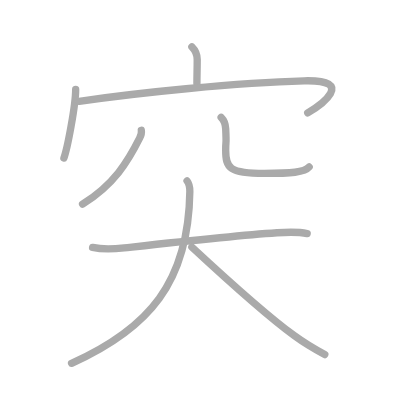
t = 0.00 s
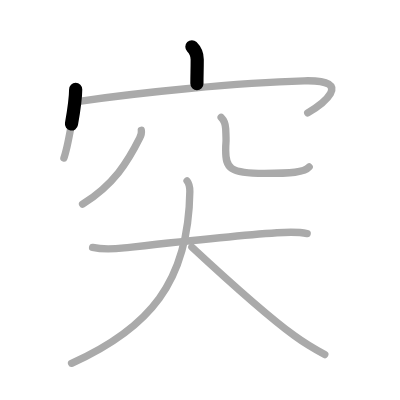
t = 1.50 s
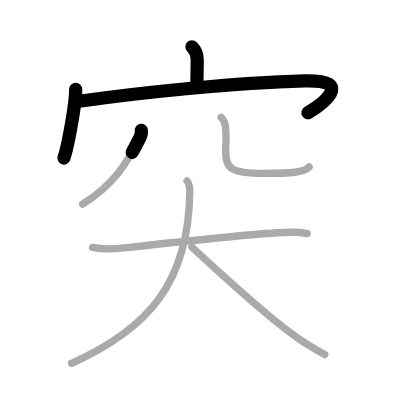
t = 3.25 s
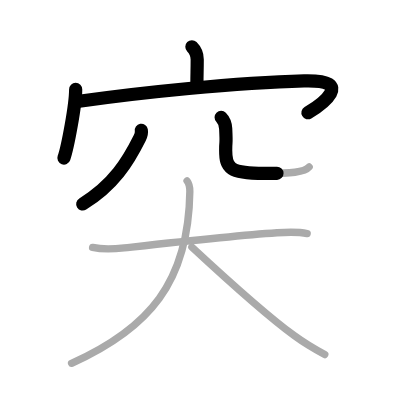
t = 4.75 s
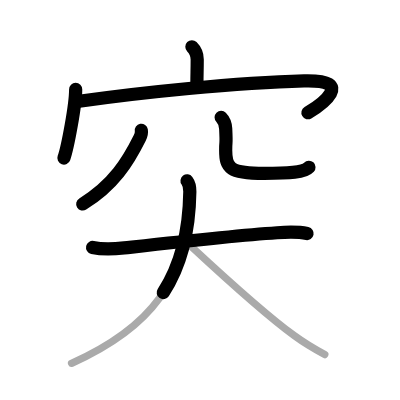
t = 6.50 s
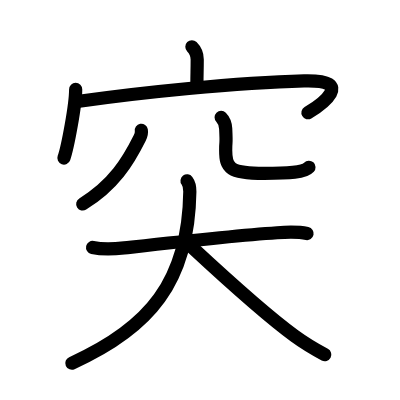
t = 8.00 s

The animated SVG that drew these frames (rendered in a browser with its animation timeline set to each time). Animation: 8 SMIL elements (animate=8); one cycle of 8.00 s.

<?xml version="1.0" standalone="no"?>
<!DOCTYPE svg PUBLIC "-//W3C//DTD SVG 1.1//EN"   "http://www.w3.org/Graphics/SVG/1.1/DTD/svg11.dtd">
<svg width="400px" height="400px"  version="1.1" xmlns="http://www.w3.org/2000/svg">
  <defs>
    <marker id="Triangle" viewBox="0 0 10 10" refX="0" refY="5" markerUnits="strokeWidth" markerWidth="3" style="stroke-opacity:0%;fill:#aaaaaa;" markerHeight="2" orient="auto">
      <path d="M 0 0 L 10 5 L 0 10 z" />
    </marker>
    
    <marker id="Arrow" viewBox="0 0 10 10" refX="5" refY="5" markerUnits="strokeWidth" markerWidth="1.8" style="stroke-opacity:0%;fill:#770000;" markerHeight="2" orient="auto">
      <path d="M 0 4 L 6 4 L 4 1 L 10 5 L 4 9 L 6 6 L 0 6 z" />
        <circle cx="5" cy="5" r="5" />
      </marker>
    
    <marker id="TriangleRed" viewBox="0 0 10 10" refX="0" refY="5" markerUnits="strokeWidth" markerWidth="3" style="stroke-opacity:0%;fill:#CC0000;" markerHeight="2" orient="auto">
      <path d="M 0 0 L 10 5 L 0 10 z" />
    </marker>
    
    <marker id="ArrowRed" viewBox="0 0 10 10" refX="5" refY="5" markerUnits="strokeWidth" markerWidth="1.8" style="stroke-opacity:0%;fill:#CC0000;" markerHeight="2" orient="auto">
      <path d="M 0 4 L 6 4 L 4 1 L 10 5 L 4 9 L 6 6 L 0 6 z" />
        <circle cx="5" cy="5" r="5" />
      </marker>
    
  </defs>
  
  <path style="fill:#ffffff; fill-opacity:100%; fill-rule:evenodd; stroke-width:0;" d="M 0 0 L 400px 0 L 400px 400px L 0 400px L 0 0" />

  <g transform="scale(3.6697247706422 3.6697247706422)">
<path style="fill:none; fill-opacity:0%; fill-rule:evenodd; stroke:#aaaaaa; stroke-opacity:100%; stroke-width: 1.5pt; stroke-linejoin:round; stroke-linecap:round;" d="M52.29 12.75c1.04 1.04 1.45 2.12 1.45 3.45c0 3.09-0.08 3.77-0.08 6.58"></path>
<path style="fill:none; fill-opacity:0%; fill-rule:evenodd; stroke:#aaaaaa; stroke-opacity:100%; stroke-width: 1.5pt; stroke-linejoin:round; stroke-linecap:round;" d="M20.62 24.38c0 4.23-2.2 15.86-3.2 18.68"></path>
<path style="fill:none; fill-opacity:0%; fill-rule:evenodd; stroke:#aaaaaa; stroke-opacity:100%; stroke-width: 1.5pt; stroke-linejoin:round; stroke-linecap:round;" d="M21.57 27.61c16.18-2.36 43.06-5.11 61.29-5.58c14.41-0.37 4.39 6.72 0.99 8.73"></path>
<path style="fill:none; fill-opacity:0%; fill-rule:evenodd; stroke:#aaaaaa; stroke-opacity:100%; stroke-width: 1.5pt; stroke-linejoin:round; stroke-linecap:round;" d="M38.51 35.51c0.09 0.52-0.07 1.37-0.43 2.09C34.86 44.05 31 50.38 22.5 55.62"></path>
<path style="fill:none; fill-opacity:0%; fill-rule:evenodd; stroke:#aaaaaa; stroke-opacity:100%; stroke-width: 1.5pt; stroke-linejoin:round; stroke-linecap:round;" d="M60.26 31.98c0.94 0.94 1.18 1.91 1.24 3.09c0.25 5.25 0 2.43 0 5.93c0 4.75 1 6.25 10.5 6.25c7.25 0 11-0.25 12.25-1.75"></path>
<path style="fill:none; fill-opacity:0%; fill-rule:evenodd; stroke:#aaaaaa; stroke-opacity:100%; stroke-width: 1.5pt; stroke-linejoin:round; stroke-linecap:round;" d="M25.23 67.43c3.14 0.69 6.06 0.41 8.62 0.13c13.28-1.48 29.6-3.33 41.65-4.14c2.76-0.19 5.48-0.35 8.21 0.22"></path>
<path style="fill:none; fill-opacity:0%; fill-rule:evenodd; stroke:#aaaaaa; stroke-opacity:100%; stroke-width: 1.5pt; stroke-linejoin:round; stroke-linecap:round;" d="M50.97 49.28c0.51 0.68 0.78 1.46 0.76 2.93C51.38 76.88 40.62 89.5 19.5 99"></path>
<path style="fill:none; fill-opacity:0%; fill-rule:evenodd; stroke:#aaaaaa; stroke-opacity:100%; stroke-width: 1.5pt; stroke-linejoin:round; stroke-linecap:round;" d="M52.29 67.33c7.61 7.06 19.56 18.06 27.96 24.18c2.62 1.91 5.39 3.58 8.25 5.11"></path>

<path style="fill:none; fill-opacity:0%; fill-rule:evenodd; stroke:#000000; stroke-opacity:100%; stroke-width: 2.7pt; stroke-linejoin:round; stroke-linecap:round;" d="M52.29 12.75c1.04 1.04 1.45 2.12 1.45 3.45c0 3.09-0.08 3.77-0.08 6.58" pathLength="100" stroke-dashoffset="100" stroke-dasharray="100 105"><animate id="dashAnim1" attributeName="stroke-dashoffset" from="100" to="0" dur="1s" calcMode="linear" fill="freeze"/></path>
<path style="fill:none; fill-opacity:0%; fill-rule:evenodd; stroke:#000000; stroke-opacity:100%; stroke-width: 2.7pt; stroke-linejoin:round; stroke-linecap:round;" d="M20.62 24.38c0 4.23-2.2 15.86-3.2 18.68" pathLength="100" stroke-dashoffset="100" stroke-dasharray="100 105"><animate id="dashAnim2" attributeName="stroke-dashoffset" from="100" to="0" dur="1s" calcMode="linear" begin="dashAnim1.end" fill="freeze"/></path>
<path style="fill:none; fill-opacity:0%; fill-rule:evenodd; stroke:#000000; stroke-opacity:100%; stroke-width: 2.7pt; stroke-linejoin:round; stroke-linecap:round;" d="M21.57 27.61c16.18-2.36 43.06-5.11 61.29-5.58c14.41-0.37 4.39 6.72 0.99 8.73" pathLength="100" stroke-dashoffset="100" stroke-dasharray="100 105"><animate id="dashAnim3" attributeName="stroke-dashoffset" from="100" to="0" dur="1s" calcMode="linear" begin="dashAnim2.end" fill="freeze"/></path>
<path style="fill:none; fill-opacity:0%; fill-rule:evenodd; stroke:#000000; stroke-opacity:100%; stroke-width: 2.7pt; stroke-linejoin:round; stroke-linecap:round;" d="M38.51 35.51c0.09 0.52-0.07 1.37-0.43 2.09C34.86 44.05 31 50.38 22.5 55.62" pathLength="100" stroke-dashoffset="100" stroke-dasharray="100 105"><animate id="dashAnim4" attributeName="stroke-dashoffset" from="100" to="0" dur="1s" calcMode="linear" begin="dashAnim3.end" fill="freeze"/></path>
<path style="fill:none; fill-opacity:0%; fill-rule:evenodd; stroke:#000000; stroke-opacity:100%; stroke-width: 2.7pt; stroke-linejoin:round; stroke-linecap:round;" d="M60.26 31.98c0.94 0.94 1.18 1.91 1.24 3.09c0.25 5.25 0 2.43 0 5.93c0 4.75 1 6.25 10.5 6.25c7.25 0 11-0.25 12.25-1.75" pathLength="100" stroke-dashoffset="100" stroke-dasharray="100 105"><animate id="dashAnim5" attributeName="stroke-dashoffset" from="100" to="0" dur="1s" calcMode="linear" begin="dashAnim4.end" fill="freeze"/></path>
<path style="fill:none; fill-opacity:0%; fill-rule:evenodd; stroke:#000000; stroke-opacity:100%; stroke-width: 2.7pt; stroke-linejoin:round; stroke-linecap:round;" d="M25.23 67.43c3.14 0.69 6.06 0.41 8.62 0.13c13.28-1.48 29.6-3.33 41.65-4.14c2.76-0.19 5.48-0.35 8.21 0.22" pathLength="100" stroke-dashoffset="100" stroke-dasharray="100 105"><animate id="dashAnim6" attributeName="stroke-dashoffset" from="100" to="0" dur="1s" calcMode="linear" begin="dashAnim5.end" fill="freeze"/></path>
<path style="fill:none; fill-opacity:0%; fill-rule:evenodd; stroke:#000000; stroke-opacity:100%; stroke-width: 2.7pt; stroke-linejoin:round; stroke-linecap:round;" d="M50.97 49.28c0.51 0.68 0.78 1.46 0.76 2.93C51.38 76.88 40.62 89.5 19.5 99" pathLength="100" stroke-dashoffset="100" stroke-dasharray="100 105"><animate id="dashAnim7" attributeName="stroke-dashoffset" from="100" to="0" dur="1s" calcMode="linear" begin="dashAnim6.end" fill="freeze"/></path>
<path style="fill:none; fill-opacity:0%; fill-rule:evenodd; stroke:#000000; stroke-opacity:100%; stroke-width: 2.7pt; stroke-linejoin:round; stroke-linecap:round;" d="M52.29 67.33c7.61 7.06 19.56 18.06 27.96 24.18c2.62 1.91 5.39 3.58 8.25 5.11" pathLength="100" stroke-dashoffset="100" stroke-dasharray="100 105"><animate id="dashAnim8" attributeName="stroke-dashoffset" from="100" to="0" dur="1s" calcMode="linear" begin="dashAnim7.end" fill="freeze"/></path>

</g>

</svg>  
          
